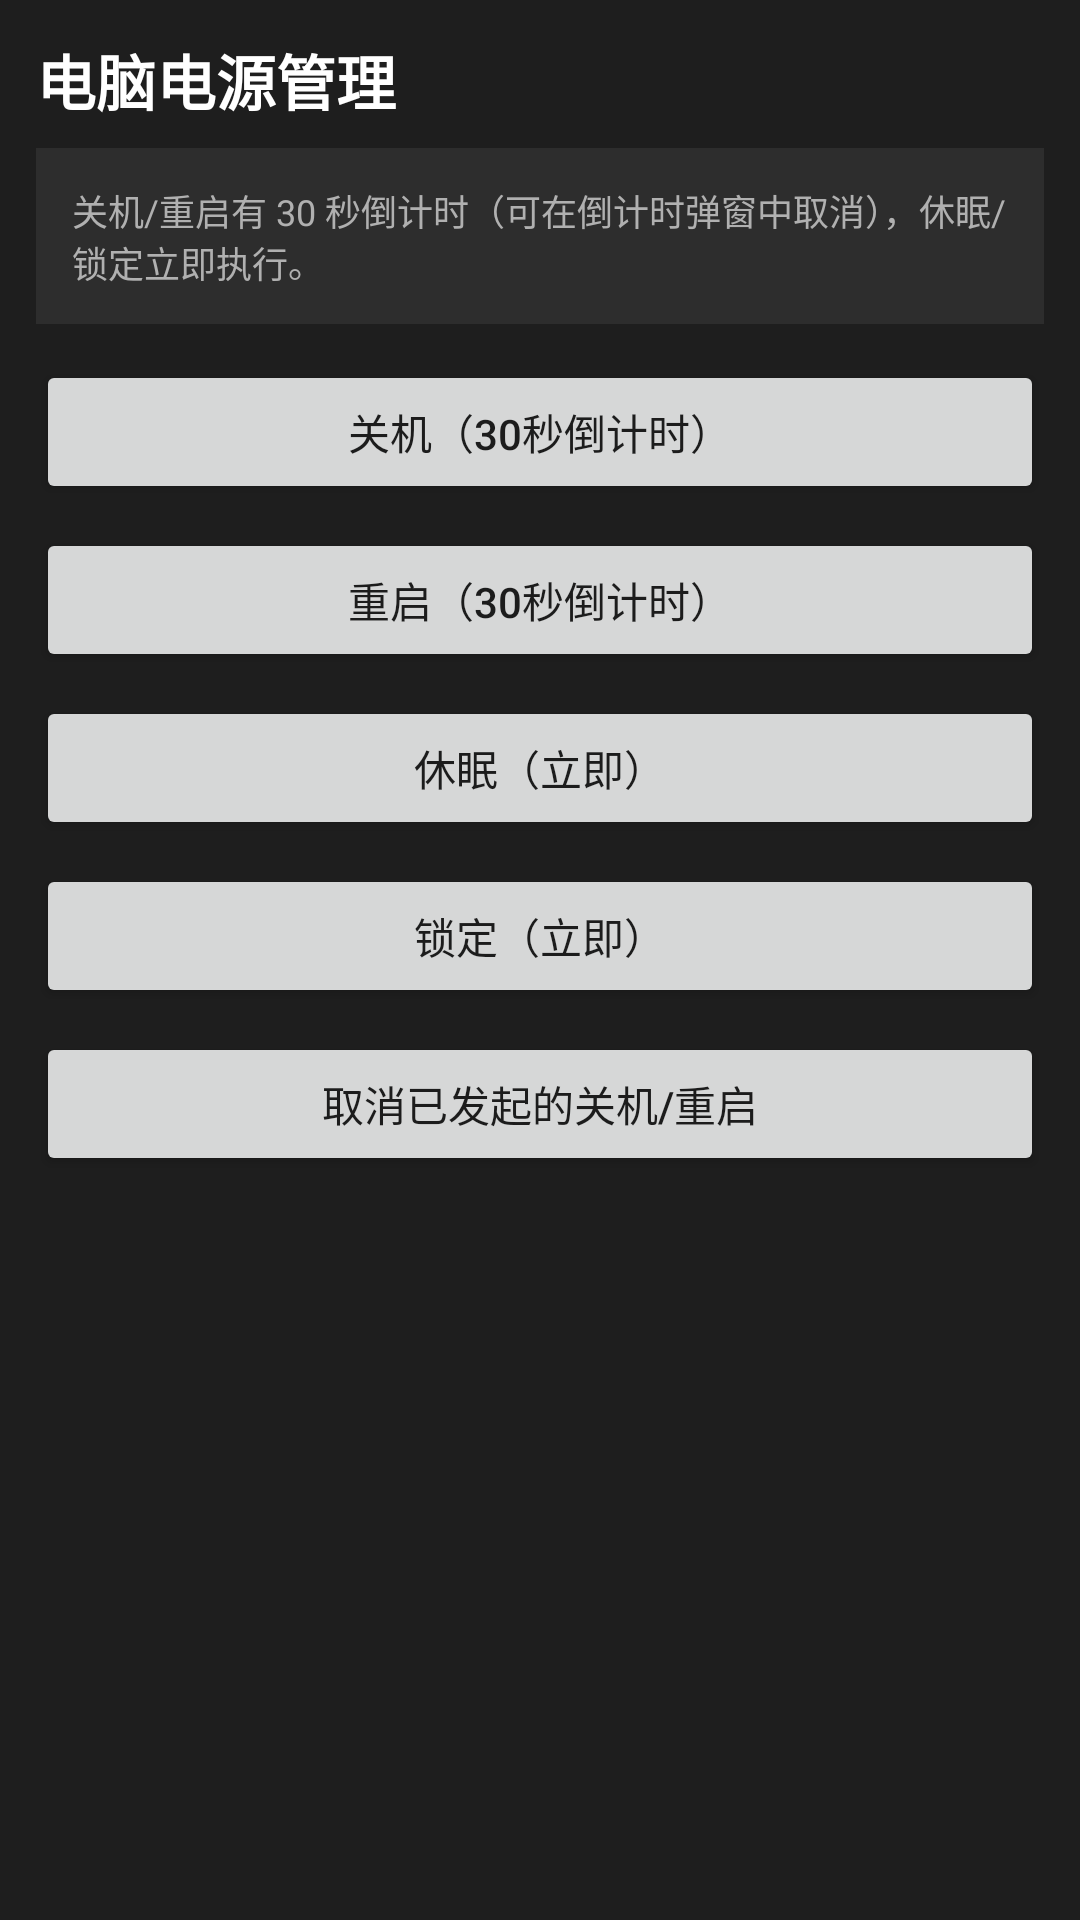

Reconstruct the res/layout file that produces this screen, plus the resources it refers to.
<!-- AndroidManifest.xml: application theme AppTheme -->
<!-- res/layout/page_power.xml -->
<?xml version="1.0" encoding="utf-8"?>
<ScrollView android:background="#ff1e1e1e" android:padding="12.0dip" android:layout_width="fill_parent" android:layout_height="fill_parent"
  xmlns:android="http://schemas.android.com/apk/res/android">
    <LinearLayout android:orientation="vertical" android:layout_width="fill_parent" android:layout_height="wrap_content">
        <TextView android:textSize="20.0sp" android:textStyle="bold" android:textColor="#ffffffff" android:layout_width="wrap_content" android:layout_height="wrap_content" android:layout_marginBottom="8.0dip" android:text="电脑电源管理" />
        <TextView android:textSize="12.0sp" android:textColor="#ffb0b0b0" android:background="#ff2d2d2d" android:padding="12.0dip" android:layout_width="fill_parent" android:layout_height="wrap_content" android:layout_marginBottom="12.0dip" android:text="关机/重启有 30 秒倒计时（可在倒计时弹窗中取消），休眠/锁定立即执行。" />
        <Button android:id="@id/btnPowerShutdown" android:layout_width="fill_parent" android:layout_height="48.0dip" android:layout_marginBottom="8.0dip" android:text="关机（30秒倒计时）" />
        <Button android:id="@id/btnPowerReboot" android:layout_width="fill_parent" android:layout_height="48.0dip" android:layout_marginBottom="8.0dip" android:text="重启（30秒倒计时）" />
        <Button android:id="@id/btnPowerHibernate" android:layout_width="fill_parent" android:layout_height="48.0dip" android:layout_marginBottom="8.0dip" android:text="休眠（立即）" />
        <Button android:id="@id/btnPowerLock" android:layout_width="fill_parent" android:layout_height="48.0dip" android:layout_marginBottom="8.0dip" android:text="锁定（立即）" />
        <Button android:id="@id/btnPowerCancel" android:layout_width="fill_parent" android:layout_height="48.0dip" android:text="取消已发起的关机/重启" />
    </LinearLayout>
</ScrollView>
<!-- resources referenced by this layout -->
<resources>

</resources>
